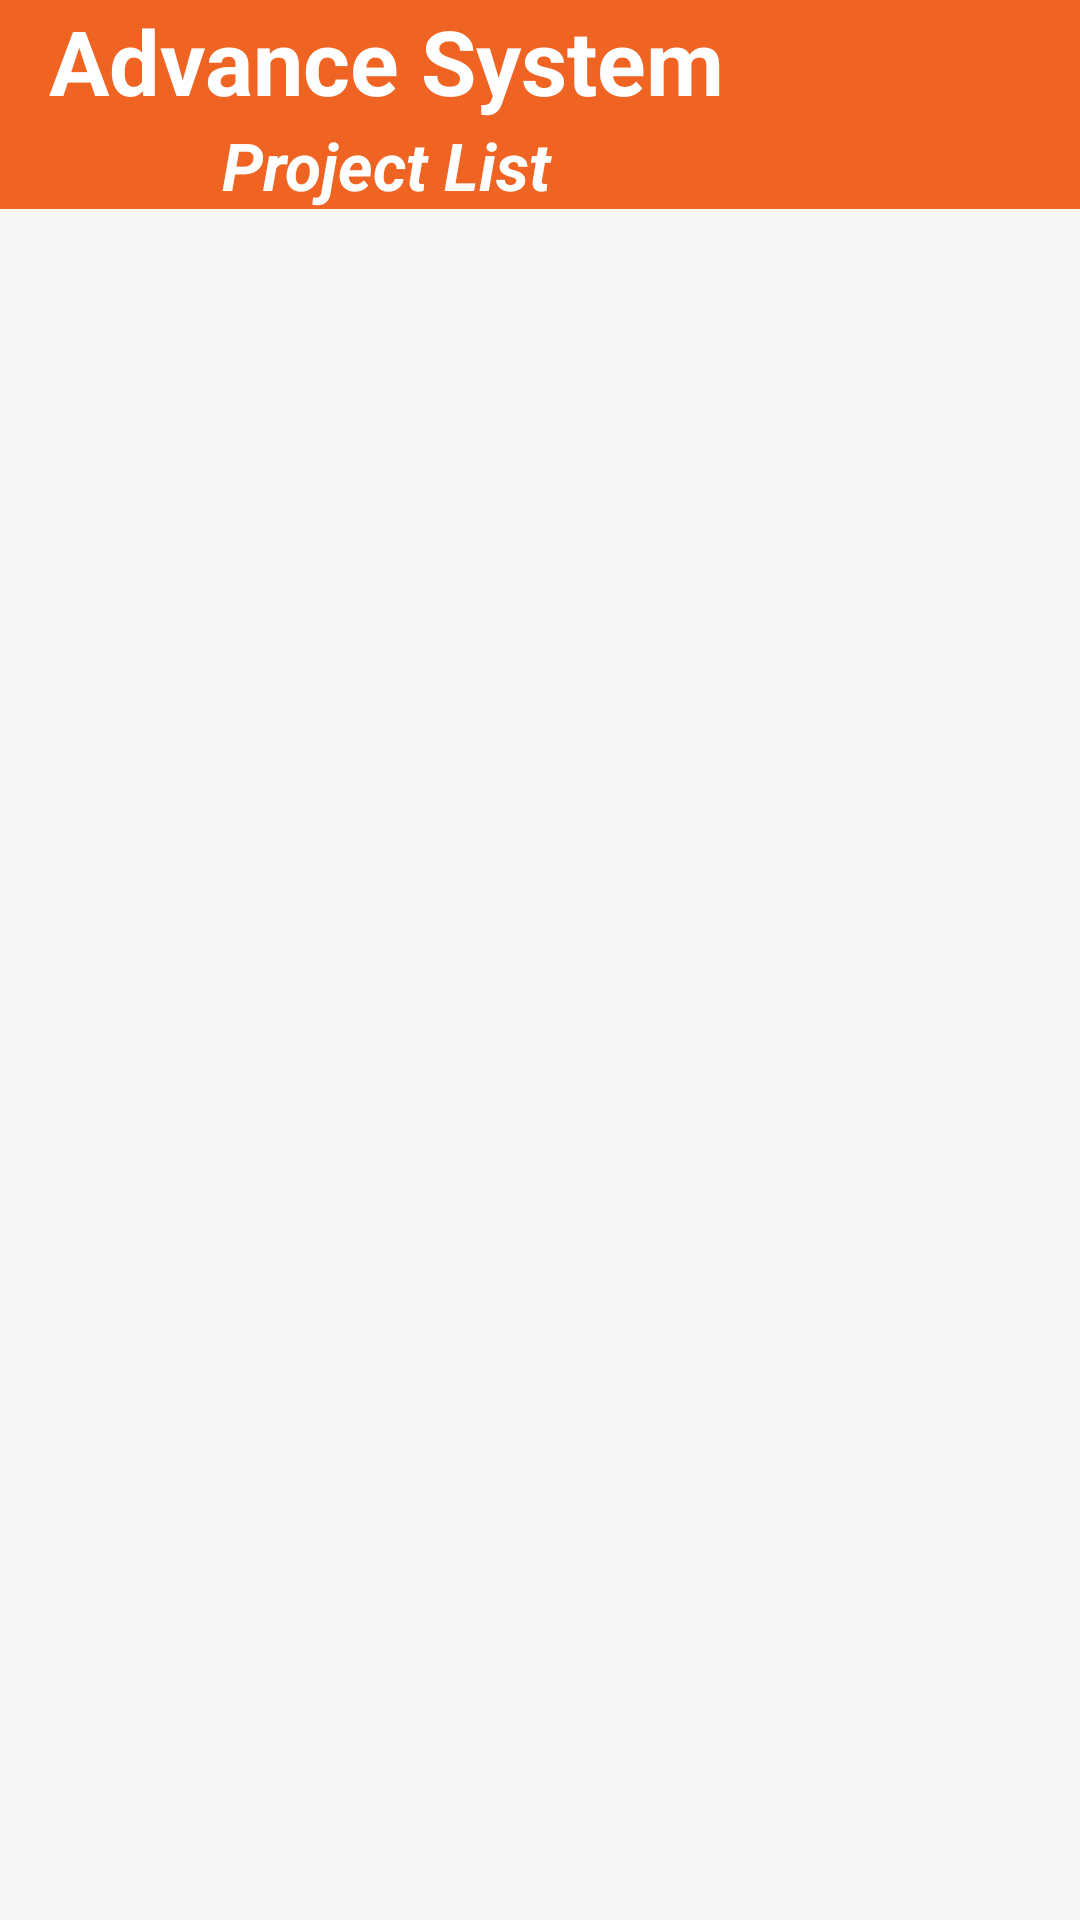

This screen was rendered from an Android layout file. Write that file and the resources it references.
<!-- AndroidManifest.xml: application theme AppTheme -->
<!-- res/layout/activity_project.xml -->
<?xml version="1.0" encoding="utf-8"?>
<LinearLayout xmlns:android="http://schemas.android.com/apk/res/android"
    xmlns:app="http://schemas.android.com/apk/res-auto"
    xmlns:tools="http://schemas.android.com/tools"
    android:layout_width="match_parent"
    android:layout_height="match_parent"
    tools:context=".ui.outlet.OutletActivity"
    android:orientation="vertical">

    <com.google.android.material.appbar.AppBarLayout
        android:layout_width="match_parent"
        android:layout_height="wrap_content"
        android:background="@color/white"
        app:elevation="5dp">
        <androidx.appcompat.widget.Toolbar
            android:id="@+id/toolbar"
            style="@style/Toolbar"
            android:layout_width="match_parent"
            android:layout_height="wrap_content"
            android:background="@color/red_dark"
            app:titleTextAppearance="@style/Toolbar.TitleText"
            app:titleTextColor="@color/white">
            <RelativeLayout
                android:layout_width="match_parent"
                android:layout_height="wrap_content">
                <LinearLayout
                    android:layout_width="match_parent"
                    android:layout_height="wrap_content"
                    android:orientation="horizontal">
                    <LinearLayout
                        android:layout_width="wrap_content"
                        android:layout_height="wrap_content"
                        android:orientation="vertical">
                        <TextView
                            android:layout_width="match_parent"
                            android:layout_height="wrap_content"
                            android:textAlignment="center"
                            android:text="Advance System"
                            android:textColor="#fff"
                            android:textSize="30dp"
                            android:textStyle="bold" />
                        <TextView
                            android:layout_width="match_parent"
                            android:layout_height="wrap_content"
                            android:textAlignment="center"
                            android:text="@string/project_title"
                            android:textColor="#fff"
                            android:textSize="22dp"
                            android:textStyle="bold|italic" />
                    </LinearLayout>
                </LinearLayout>
            </RelativeLayout>
        </androidx.appcompat.widget.Toolbar>
    </com.google.android.material.appbar.AppBarLayout>
    <LinearLayout
        android:layout_width="match_parent"
        android:layout_height="match_parent">
        <ListView
            android:layout_width="match_parent"
            android:layout_height="match_parent"
            android:id="@+id/list_project"
            android:scrollbars="vertical"/>
    </LinearLayout>
</LinearLayout>
<!-- resources referenced by this layout -->
<resources>
  <color name="red_dark">#F06423</color>
  <color name="white">#ffffff</color>
  <string name="project_title">Project List</string>
  <style name="Toolbar" parent="Base.ThemeOverlay.AppCompat.Dark.ActionBar">
          <item name="android:layout_width">match_parent</item>
          <item name="android:layout_height">wrap_content</item>
          <item name="android:minHeight">?attr/actionBarSize</item>
          <item name="colorControlNormal">@color/red_dark</item>
      </style>
  <style name="Toolbar.TitleText" parent="TextStyle.Heading">
          <item name="android:textColor">@color/dark_gray</item>
          <item name="android:textSize">22sp</item>
      </style>
  <style name="AppTheme" parent="Theme.AppCompat.Light.NoActionBar">
          <item name="android:windowContentOverlay">@null</item>
          <item name="colorPrimary">@color/colorPrimary</item>
          <item name="colorPrimaryDark">@color/colorPrimaryDark</item>
          <item name="colorAccent">@color/colorAccent</item>
          <item name="android:textColorPrimary">@color/black_effective</item>
          <item name="android:textColor">@color/black_effective</item>
          <item name="android:windowBackground">@color/bg_color</item>
          <item name="android:textAllCaps">false</item>
          <item name="android:textSize">16sp</item>
          <item name="android:typeface">sans</item>
          <item name="drawerArrowStyle">@style/MaterialDrawer.DrawerArrowStyle</item>
          <item name="android:textAppearance">@style/TextAppearance.Text.Regular</item>
          <item name="android:homeAsUpIndicator">@drawable/ic_arrow_back_white_24px</item>
      </style>
  <style name="TextStyle.Heading" parent="TextStyle">
          <item name="android:textSize">16sp</item>
          <item name="android:textAppearance">@style/TextAppearance.Text.Bold</item>
      </style>
  <color name="dark_gray">#696969</color>
  <color name="colorPrimary">@color/blue_black_light</color>
  <color name="colorPrimaryDark">@color/black</color>
  <color name="colorAccent">#FF4081</color>
  <color name="black_effective">#2a2a2a</color>
  <color name="bg_color">#f7f7f7</color>
  <style name="MaterialDrawer.DrawerArrowStyle" parent="Widget.AppCompat.DrawerArrowToggle">
          <item name="spinBars">false</item>
          <item name="color">@color/white</item>
      </style>
  <style name="TextAppearance.Text.Regular" parent="android:TextAppearance">
          <item name="fontPath">fonts/source-sans-pro/SourceSansPro-Regular.ttf</item>
      </style>
  <style name="TextStyle">
          <item name="android:layout_marginTop">2dp</item>
          <item name="android:layout_marginBottom">2dp</item>
          <item name="android:layout_marginLeft">2dp</item>
          <item name="android:layout_marginRight">2dp</item>
          <item name="android:textColor">@color/black_effective</item>
      </style>
  <style name="TextAppearance.Text.Bold" parent="android:TextAppearance">
          <item name="fontPath">fonts/source-sans-pro/SourceSansPro-Bold.ttf</item>
      </style>
  <color name="blue_black_light">#516179</color>
  <color name="black">#000000</color>
</resources>
